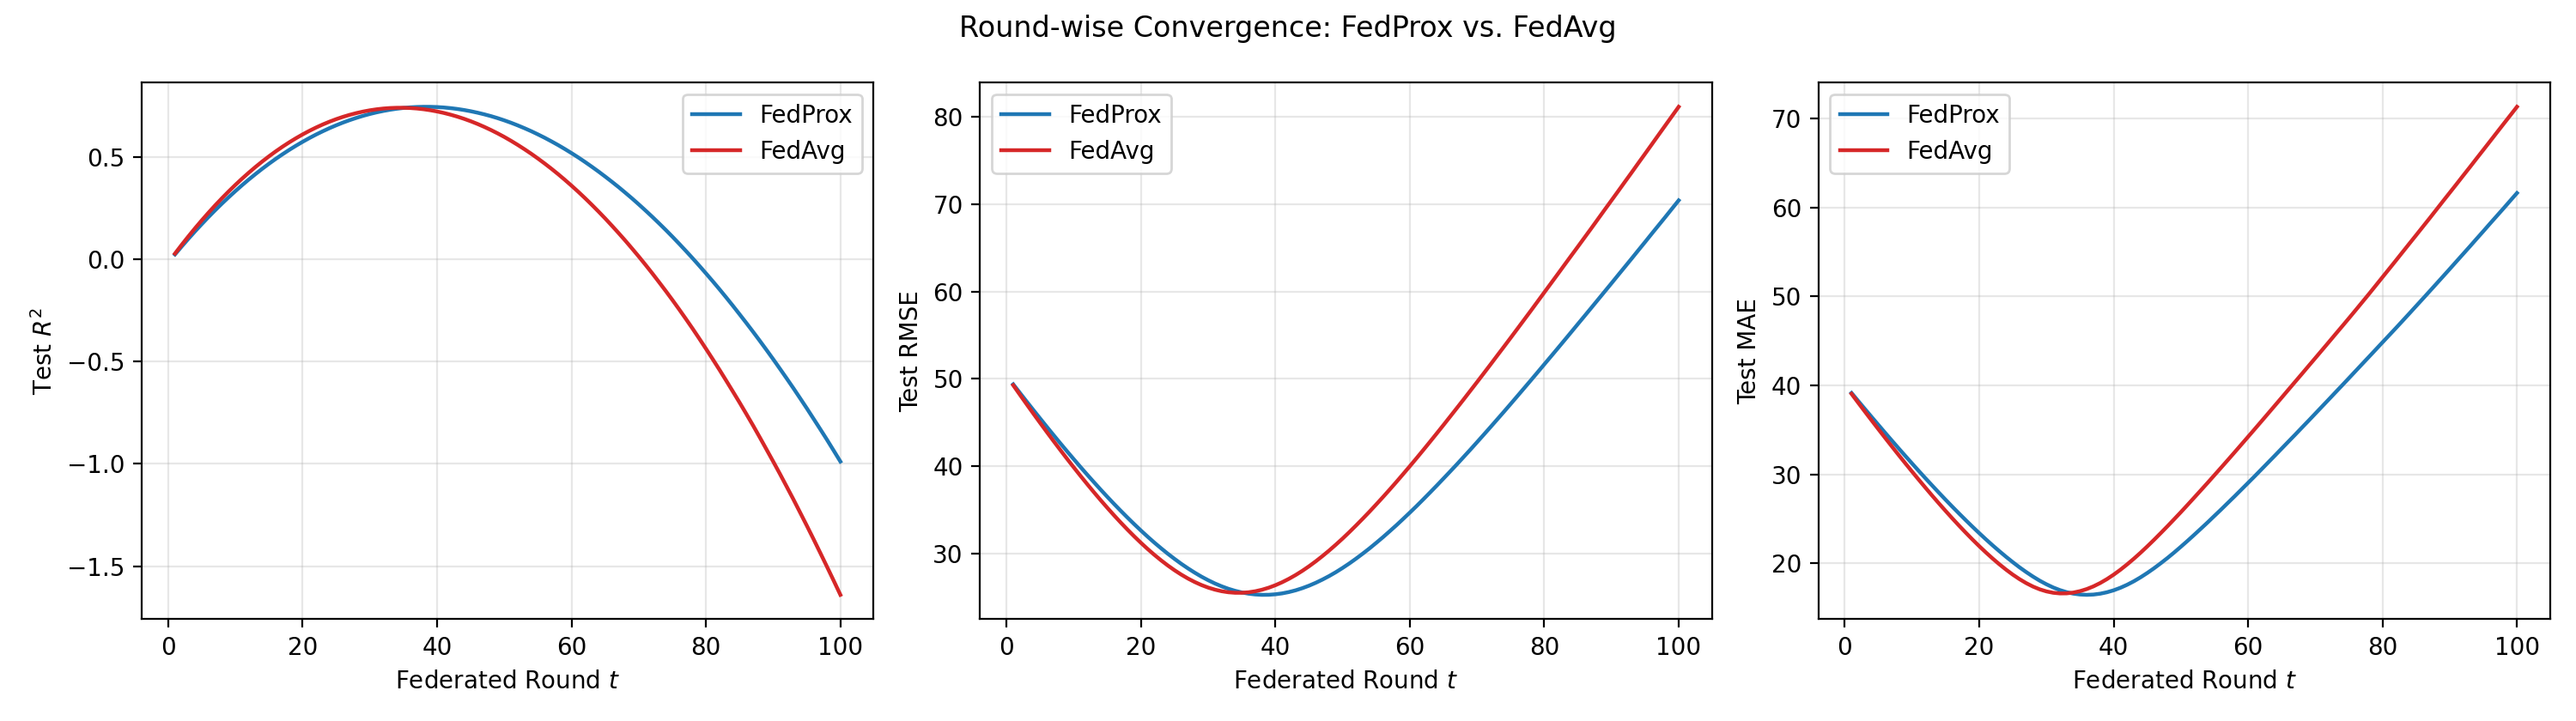

The file beside this chart, header and first rows:
aggregation, r2, rmse, mae, round, n_participants
FedAvg, 0.02709, 49.27, 39.05, 1, 29
FedAvg, 0.06988, 48.17, 38.04, 2, 29
FedAvg, 0.1113, 47.08, 37.05, 3, 29
FedAvg, 0.1513, 46.01, 36.05, 4, 29
FedAvg, 0.19, 44.95, 35.07, 5, 29
FedAvg, 0.2273, 43.9, 34.1, 6, 29
FedAvg, 0.2633, 42.87, 33.14, 7, 29
FedAvg, 0.2979, 41.85, 32.19, 8, 29
FedAvg, 0.3312, 40.85, 31.24, 9, 29
FedAvg, 0.3631, 39.86, 30.32, 10, 29
FedAvg, 0.3936, 38.89, 29.4, 11, 29
FedAvg, 0.4229, 37.94, 28.49, 12, 29
FedAvg, 0.4508, 37.01, 27.6, 13, 29
FedAvg, 0.4774, 36.11, 26.73, 14, 29
FedAvg, 0.5026, 35.22, 25.88, 15, 29
FedAvg, 0.5266, 34.37, 25.04, 16, 29
FedAvg, 0.5492, 33.53, 24.23, 17, 29
FedAvg, 0.5706, 32.73, 23.44, 18, 29
FedAvg, 0.5906, 31.96, 22.67, 19, 29
FedAvg, 0.6094, 31.22, 21.92, 20, 29
FedAvg, 0.6269, 30.51, 21.21, 21, 29
FedAvg, 0.6431, 29.84, 20.53, 22, 29
FedAvg, 0.658, 29.21, 19.88, 23, 29
FedAvg, 0.6716, 28.62, 19.28, 24, 29
FedAvg, 0.684, 28.08, 18.72, 25, 29
FedAvg, 0.6951, 27.58, 18.21, 26, 29
FedAvg, 0.705, 27.13, 17.76, 27, 29
FedAvg, 0.7136, 26.73, 17.38, 28, 29
FedAvg, 0.7209, 26.39, 17.07, 29, 29
FedAvg, 0.7271, 26.09, 16.84, 30, 29
FedAvg, 0.732, 25.86, 16.68, 31, 29
FedAvg, 0.7357, 25.68, 16.61, 32, 29
FedAvg, 0.7381, 25.56, 16.61, 33, 29
FedAvg, 0.7394, 25.5, 16.7, 34, 29
FedAvg, 0.7394, 25.5, 16.87, 35, 29
FedAvg, 0.7382, 25.55, 17.1, 36, 29
FedAvg, 0.7358, 25.67, 17.4, 37, 29
FedAvg, 0.7322, 25.85, 17.78, 38, 29
FedAvg, 0.7274, 26.08, 18.22, 39, 29
FedAvg, 0.7214, 26.36, 18.72, 40, 29
FedAvg, 0.7142, 26.7, 19.27, 41, 29
FedAvg, 0.7058, 27.09, 19.87, 42, 29
FedAvg, 0.6963, 27.53, 20.51, 43, 29
FedAvg, 0.6856, 28.01, 21.19, 44, 29
FedAvg, 0.6737, 28.53, 21.9, 45, 29
FedAvg, 0.6606, 29.1, 22.63, 46, 29
FedAvg, 0.6464, 29.7, 23.39, 47, 29
FedAvg, 0.631, 30.34, 24.16, 48, 29
FedAvg, 0.6145, 31.01, 24.95, 49, 29
FedAvg, 0.5969, 31.71, 25.75, 50, 29
FedAvg, 0.578, 32.44, 26.57, 51, 29
FedAvg, 0.558, 33.21, 27.4, 52, 29
FedAvg, 0.537, 33.99, 28.23, 53, 29
FedAvg, 0.5149, 34.79, 29.07, 54, 29
FedAvg, 0.4916, 35.61, 29.92, 55, 29
FedAvg, 0.4673, 36.46, 30.77, 56, 29
FedAvg, 0.4419, 37.31, 31.63, 57, 29
FedAvg, 0.4154, 38.19, 32.49, 58, 29
FedAvg, 0.3876, 39.09, 33.36, 59, 29
FedAvg, 0.3589, 39.99, 34.23, 60, 29
... 140 more rows
